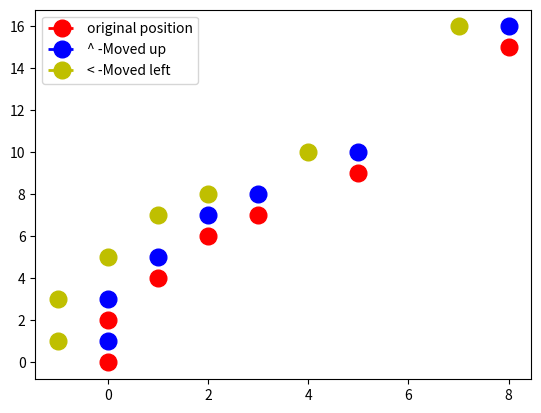

Python code for this plot:
import matplotlib.pyplot as plt

class Rocket():
    def __init__(self,x=0,y=0):
        self.x = x
        self.y = y


    def move_up(self):
        self.y +=1

    def move_downn(self):
        self.y -=1

    def move_right(self):
        self.x +=1

    def move_left(self):
        self.x -=1


rockets = []
rockets.append(Rocket())
rockets.append(Rocket(0,2))
rockets.append(Rocket(1,4))
rockets.append(Rocket(2,6))
rockets.append(Rocket(3,7))
rockets.append(Rocket(5,9))
rockets.append(Rocket(8,15))


for index,rocket in enumerate(rockets):
    print('Rocket %d is at (%d,%d).'% (index,rocket.x,rocket.y))

    plt.plot(rocket.x,rocket.y,'ro',linewidth=2,linestyle='dashed',markersize=12)

    rocket.move_up()
    print('New Rocket position %d is at(%d, %d).'%(index,rocket.x,rocket.y))

    plt.plot(rocket.x,rocket.y, 'bo', linewidth=2, linestyle='dashed',markersize=12)

    rocket.move_left()
    plt.plot(rocket.x,rocket.y,'yo',linewidth=2,linestyle='dashed',markersize=12)

plt.gca().legend(('original position','^ -Moved up','< -Moved left'))
plt.show()
